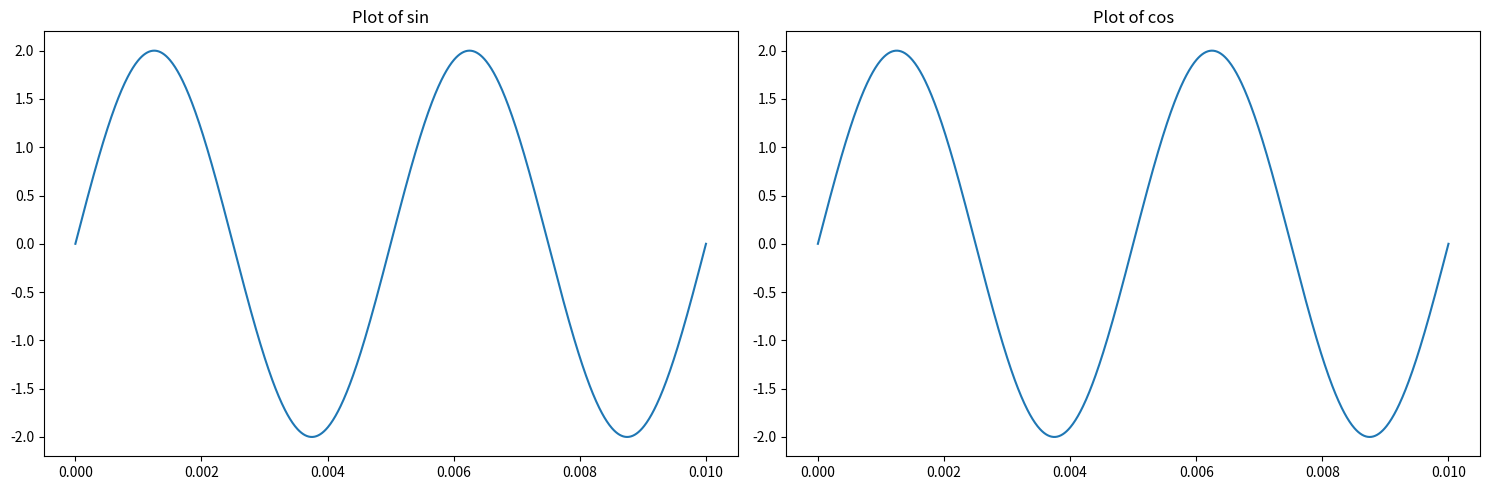

Python code for this plot:
import numpy as np
import matplotlib.pyplot as plt

# Generati un semnal sinusoidal de tip sinus, de amplitudine, frecventă si
# fază aleasă de voi. Generati apoi un semnal de tip cosinus astfel ı̂ncât pe
# orizontul de timp ales, acesta să fie identic cu semnalul sinus. Verificati
# afisându-le grafic ı̂n două subplot-uri diferite.
num_samples = 1000
freq = 200 # Hz
A = 2
phi = 0
delta = np.pi/2

t = np.linspace(0, 0.01, num_samples)
fig, axs = plt.subplots(1, 2, figsize=(15, 5))

sin = A*np.sin(2*np.pi*freq*t + phi)
cos = A*np.cos(2*np.pi*freq*t + phi - delta)

axs[0].plot(t, sin)
axs[0].set_title('Plot of sin')

axs[1].plot(t, cos)
axs[1].set_title('Plot of cos')

plt.tight_layout()
plt.show()
